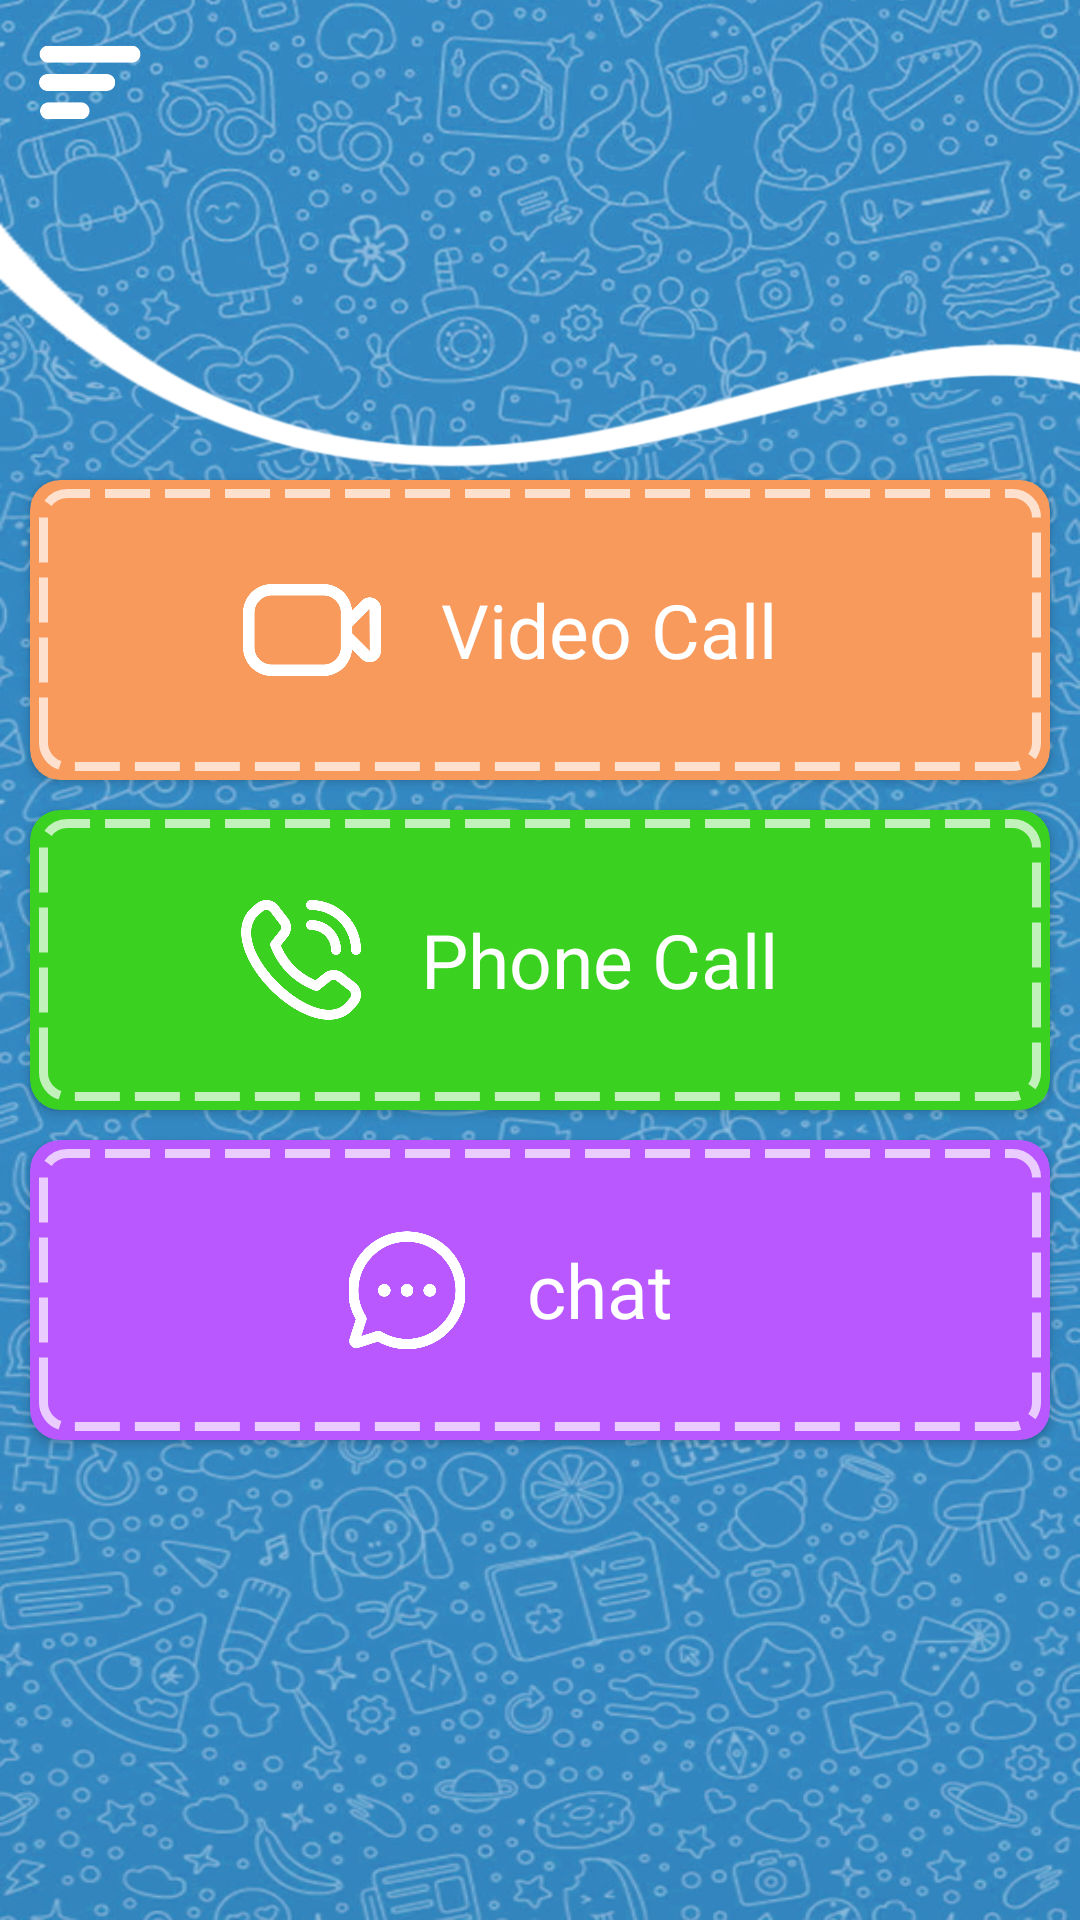

Here is an Android app screen rendered from its layout file. Give the layout XML and the strings, colors and styles it references.
<!-- AndroidManifest.xml: application theme AppTheme -->
<!-- res/layout/fragment_calls.xml -->
<?xml version="1.0" encoding="utf-8"?>

<RelativeLayout xmlns:android="http://schemas.android.com/apk/res/android"
    xmlns:app="http://schemas.android.com/apk/res-auto"
    xmlns:tools="http://schemas.android.com/tools"
    android:id="@+id/lay_parent"
    android:layout_width="match_parent"
    android:layout_height="match_parent"
    android:background="@drawable/app_background">

    <ImageView
        android:id="@+id/top"
        android:layout_width="match_parent"
        android:layout_height="160dp"
        android:scaleType="fitXY"
        android:src="@drawable/app_background_top" />

    <ImageView
        android:id="@+id/drawerButton"
        android:layout_width="40dp"
        android:layout_height="35dp"
        android:layout_alignParentStart="true"
        android:layout_marginStart="10dp"
        android:layout_marginTop="10dp"
        android:layout_marginEnd="10dp"
        android:layout_marginBottom="10dp"
        android:src="@drawable/ic_drawer"
        app:tint="@color/textColor" />

    <TextView
        android:id="@id/text"
        android:layout_width="wrap_content"
        android:layout_height="wrap_content"
        android:layout_below="@id/drawerButton"
        android:layout_centerHorizontal="true"
        android:layout_gravity="center"
        android:layout_marginStart="20dp"
        android:layout_marginEnd="20dp"
        android:fontFamily="@font/big_texts_font"
        android:gravity="center"
        android:text="@string/calls"
        android:textColor="@color/textColor"
        android:textSize="28sp"
        android:visibility="gone" />


    <LinearLayout
        android:layout_width="match_parent"
        android:layout_height="wrap_content"
        android:layout_centerInParent="true"
        android:layout_gravity="center"
        android:layout_marginStart="5dp"
        android:layout_marginEnd="5dp"
        android:orientation="vertical">

        <androidx.cardview.widget.CardView
            android:id="@+id/v_call_btn"
            android:layout_width="match_parent"
            android:layout_height="100dp"
            android:layout_margin="5dp"
            app:cardBackgroundColor="@color/v_call_btn_bcg"
            app:cardCornerRadius="10dp">

            <RelativeLayout
                android:layout_width="match_parent"
                android:layout_height="match_parent"
                android:layout_margin="3dp"
                android:alpha="0.7"
                android:background="@drawable/dashed_stroke_main_ui_buttons" />

            <LinearLayout
                android:layout_width="wrap_content"
                android:layout_height="wrap_content"
                android:layout_gravity="center"
                android:orientation="horizontal">

                <ImageView
                    android:layout_width="46dp"
                    android:layout_height="46dp"
                    android:layout_gravity="center"
                    android:src="@drawable/ic_v_call"
                    app:tint="@color/white" />

                <TextView
                    android:id="@id/text"
                    android:layout_width="wrap_content"
                    android:layout_height="wrap_content"
                    android:layout_gravity="center"
                    android:layout_marginStart="20dp"
                    android:layout_marginEnd="20dp"
                    android:fontFamily="@font/big_texts_font"
                    android:gravity="center"
                    android:text="@string/video_call"
                    android:textColor="@color/textColor"
                    android:textSize="25sp"/>

            </LinearLayout>

        </androidx.cardview.widget.CardView>

        <androidx.cardview.widget.CardView
            android:id="@+id/ph_call_btn"
            android:layout_width="match_parent"
            android:layout_height="100dp"
            android:layout_margin="5dp"
            app:cardBackgroundColor="@color/ph_call_btn_bcg"
            app:cardCornerRadius="10dp">

            <RelativeLayout
                android:layout_width="match_parent"
                android:layout_height="match_parent"
                android:layout_margin="3dp"
                android:alpha="0.7"
                android:background="@drawable/dashed_stroke_main_ui_buttons" />

            <LinearLayout
                android:layout_width="wrap_content"
                android:layout_height="wrap_content"
                android:layout_gravity="center"
                android:orientation="horizontal">

                <ImageView
                    android:layout_width="40dp"
                    android:layout_height="40dp"
                    android:layout_gravity="center"
                    android:src="@drawable/ic_ph_call"
                    app:tint="@color/white" />

                <TextView
                    android:id="@id/text"
                    android:layout_width="wrap_content"
                    android:layout_height="wrap_content"
                    android:layout_gravity="center"
                    android:layout_marginStart="20dp"
                    android:layout_marginEnd="20dp"
                    android:fontFamily="@font/big_texts_font"
                    android:gravity="center"
                    android:text="@string/phone_call"
                    android:textColor="@color/textColor"
                    android:textSize="25sp"/>

            </LinearLayout>

        </androidx.cardview.widget.CardView>

        <androidx.cardview.widget.CardView
            android:id="@+id/chat_btn"
            android:layout_width="match_parent"
            android:layout_height="100dp"
            android:layout_margin="5dp"
            app:cardBackgroundColor="@color/chat_btn_bcg"
            app:cardCornerRadius="10dp">

            <RelativeLayout
                android:layout_width="match_parent"
                android:layout_height="match_parent"
                android:layout_margin="3dp"
                android:alpha="0.7"
                android:background="@drawable/dashed_stroke_main_ui_buttons" />

            <LinearLayout
                android:layout_width="wrap_content"
                android:layout_height="wrap_content"
                android:layout_gravity="center"
                android:orientation="horizontal">

                <ImageView
                    android:layout_width="40dp"
                    android:layout_height="40dp"
                    android:layout_gravity="center"
                    android:src="@drawable/ic_chat"
                    app:tint="@color/white" />

                <TextView
                    android:id="@id/text"
                    android:layout_width="wrap_content"
                    android:layout_height="wrap_content"
                    android:layout_gravity="center"
                    android:layout_marginStart="20dp"
                    android:layout_marginEnd="20dp"
                    android:fontFamily="@font/big_texts_font"
                    android:gravity="center"
                    android:text="@string/chat"
                    android:textColor="@color/textColor"
                    android:textSize="25sp"/>

            </LinearLayout>

        </androidx.cardview.widget.CardView>

    </LinearLayout>

</RelativeLayout>
<!-- resources referenced by this layout -->
<resources>
  <color name="chat_btn_bcg">#B958FF</color>
  <color name="ph_call_btn_bcg">#3BD120</color>
  <color name="textColor">#FFFFFF</color>
  <color name="v_call_btn_bcg">#F89A5C</color>
  <color name="white">#FFFFFFFF</color>
  <!-- drawable app_background: png bitmap (drawable, 847139 bytes) -->
  <!-- drawable app_background_top: png bitmap (drawable, 605688 bytes) -->
  <!-- drawable dashed_stroke_main_ui_buttons (drawable) -->
  <?xml version="1.0" encoding="utf-8"?>
  
  <shape xmlns:android="http://schemas.android.com/apk/res/android"
      xmlns:app="http://schemas.android.com/apk/res-auto"
      android:shape="rectangle">
  
      <corners android:radius="8dp" />
  
      <stroke
          android:width="3dp"
          android:color="@color/white"
          android:dashWidth="15dp"
          android:dashGap="5dp" />
  
  </shape>
  <!-- drawable ic_chat: png bitmap (drawable, 15162 bytes) -->
  <!-- drawable ic_drawer: png bitmap (drawable, 1944 bytes) -->
  <!-- drawable ic_ph_call: png bitmap (drawable, 22372 bytes) -->
  <!-- drawable ic_v_call: png bitmap (drawable, 9160 bytes) -->
  <string name="calls">CALL AND CHAT</string>
  <string name="chat">chat</string>
  <string name="phone_call">Phone Call</string>
  <string name="video_call">Video Call</string>
  <style name="AppTheme" parent="Theme.MaterialComponents.DayNight.DarkActionBar">
          <item name="colorAccent">@color/accentColor</item>
          <item name="windowActionBar">false</item>
          <item name="windowNoTitle">true</item>
          <item name="android:windowFullscreen">true</item>
          <item name="android:windowContentOverlay">@null</item>
          <item name="android:windowBackground">@android:color/transparent</item>
          <item name="android:windowIsTranslucent">false</item>
          <item name="colorPrimary">@color/BackgroundColor</item>
          <item name="colorPrimaryDark">@color/BackgroundColor</item>
      </style>
  <color name="accentColor">#3388c2</color>
  <color name="BackgroundColor">#F6F6F6</color>
</resources>
